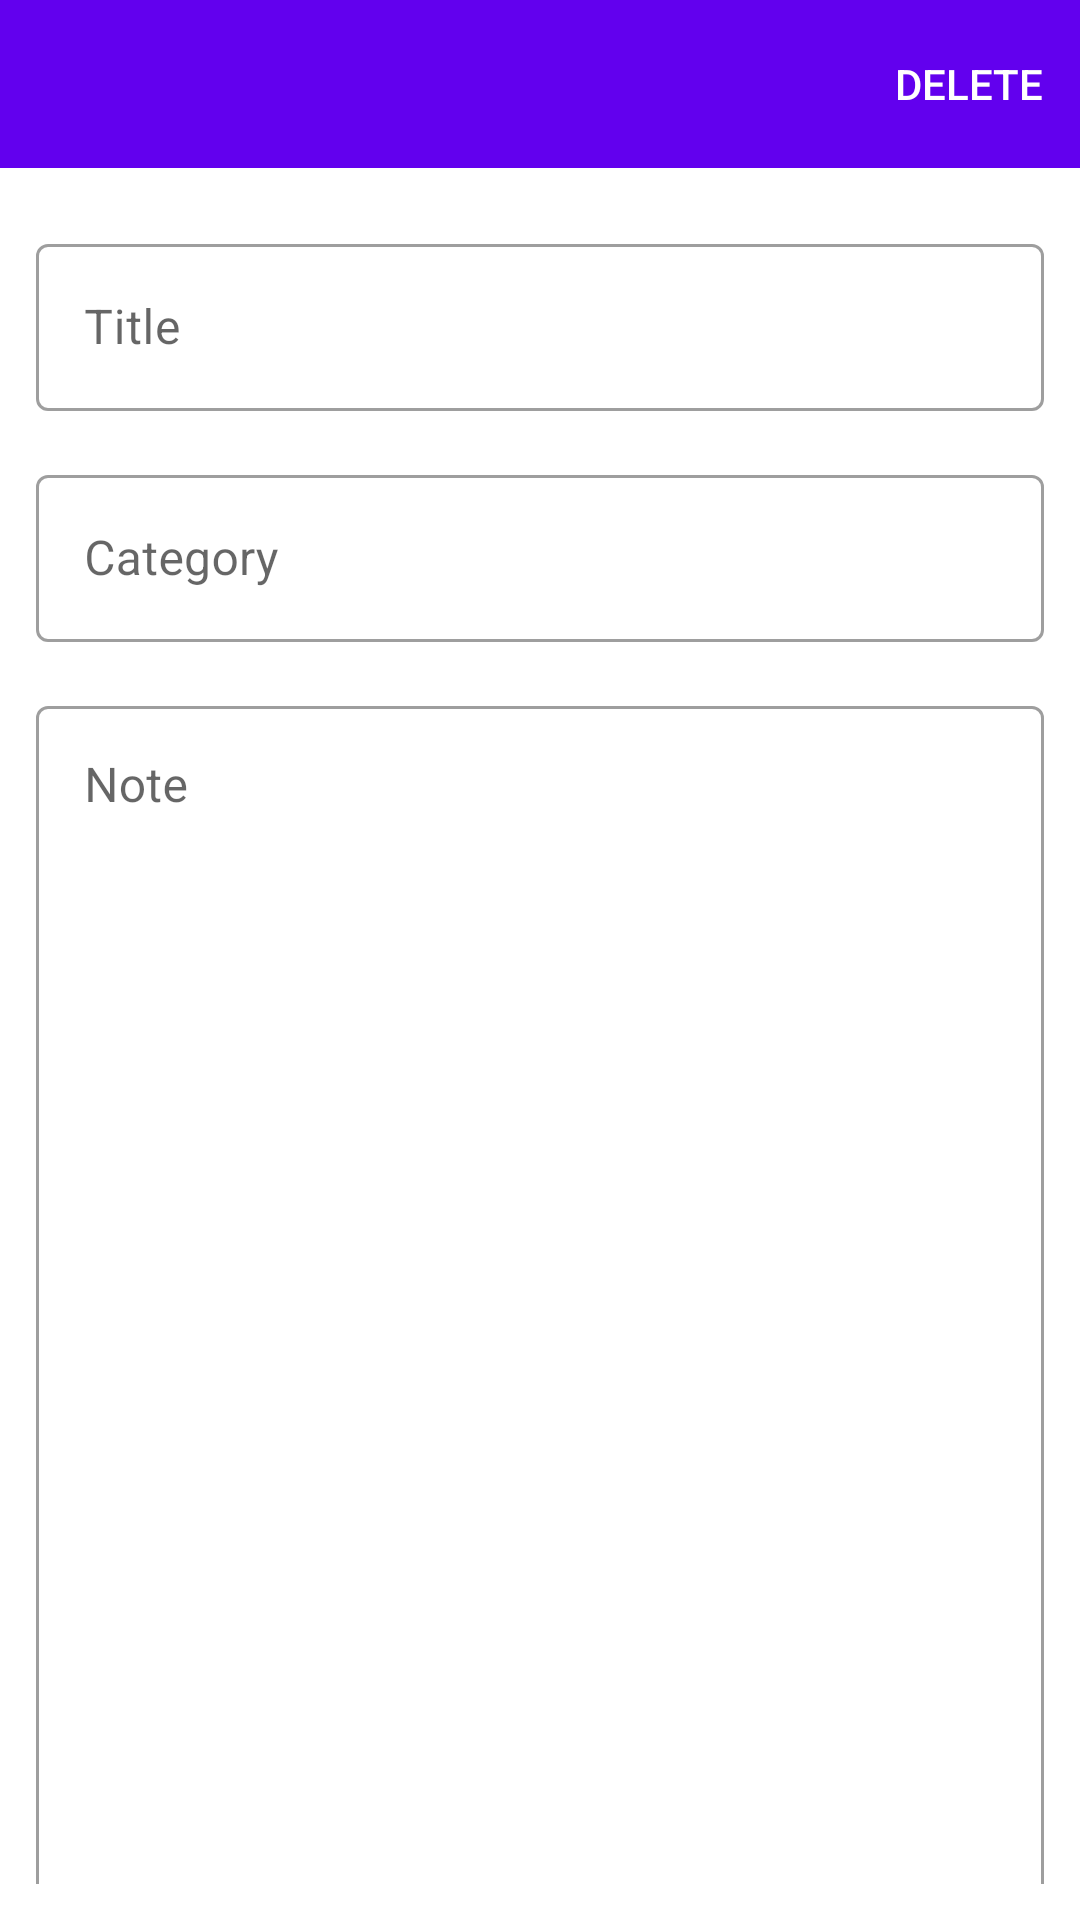

Android layout source for this screen:
<!-- AndroidManifest.xml: application theme Theme.NoteTakingApp -->
<!-- res/layout/fragment_edit.xml -->
<?xml version="1.0" encoding="utf-8"?>

<layout xmlns:android="http://schemas.android.com/apk/res/android"
    xmlns:app="http://schemas.android.com/apk/res-auto"
    xmlns:tools="http://schemas.android.com/tools">

    <data>

        <variable
            name="viewModel"
            type="com.example.notetakingapp.viewmodel.NoteTakingViewModel" />
    </data>

    <androidx.appcompat.widget.LinearLayoutCompat
        android:layout_width="match_parent"
        android:layout_height="match_parent"
        android:orientation="vertical">

        <com.google.android.material.appbar.AppBarLayout
            android:layout_width="match_parent"
            android:layout_height="wrap_content">

            <com.google.android.material.appbar.MaterialToolbar
                android:id="@+id/edit_fragment_top_bar"
                style="@style/Widget.MaterialComponents.Toolbar.Primary"
                android:layout_width="match_parent"
                android:layout_height="?attr/actionBarSize"
                app:menu="@menu/edit_menu_bar"
                app:title="" />
        </com.google.android.material.appbar.AppBarLayout>

        <androidx.appcompat.widget.LinearLayoutCompat
            android:layout_width="match_parent"
            android:layout_height="wrap_content"
            android:orientation="vertical"
            android:layout_marginVertical="12dp"
            android:layout_marginHorizontal="4dp">

            <com.google.android.material.textfield.TextInputLayout
                android:id="@+id/title_edit_text"
                android:layout_width="match_parent"
                android:layout_height="wrap_content"
                android:layout_margin="8dp"
                style="@style/Widget.MaterialComponents.TextInputLayout.OutlinedBox"
                android:hint="Title">

                <com.google.android.material.textfield.TextInputEditText
                    android:layout_width="match_parent"
                    android:layout_height="wrap_content" />
            </com.google.android.material.textfield.TextInputLayout>

            <com.google.android.material.textfield.TextInputLayout
                android:id="@+id/category_edit_text"
                android:layout_width="match_parent"
                android:layout_height="wrap_content"
                android:layout_margin="8dp"
                style="@style/Widget.MaterialComponents.TextInputLayout.OutlinedBox"
                android:hint="Category">

                <com.google.android.material.textfield.TextInputEditText
                    android:layout_width="match_parent"
                    android:layout_height="wrap_content" />
            </com.google.android.material.textfield.TextInputLayout>

            <com.google.android.material.textfield.TextInputLayout
                android:id="@+id/body_edit_text"
                android:layout_width="match_parent"
                android:layout_height="480dp"
                android:layout_margin="8dp"
                style="@style/Widget.MaterialComponents.TextInputLayout.OutlinedBox"
                android:hint="Note">

                <com.google.android.material.textfield.TextInputEditText
                    android:layout_width="match_parent"
                    android:layout_height="match_parent"
                    android:autoLink="web"
                    android:gravity="top"
                    android:inputType="textMultiLine"
                    android:linksClickable="true" />

            </com.google.android.material.textfield.TextInputLayout>
        </androidx.appcompat.widget.LinearLayoutCompat>

    </androidx.appcompat.widget.LinearLayoutCompat>
</layout>
<!-- resources referenced by this layout -->
<resources>
  <style name="Theme.NoteTakingApp" parent="Theme.MaterialComponents.DayNight.NoActionBar">
          
          <item name="colorPrimary">@color/purple_500</item>
          <item name="colorPrimaryVariant">@color/purple_700</item>
          <item name="colorOnPrimary">@color/white</item>
          
          <item name="colorSecondary">@color/teal_200</item>
          <item name="colorSecondaryVariant">@color/teal_700</item>
          <item name="colorOnSecondary">@color/black</item>
          
          <item name="android:statusBarColor" tools:targetApi="l">?attr/colorPrimaryVariant</item>
          
  
          <item name="windowActionModeOverlay">true</item>
          <item name="actionModeStyle">@style/Widget.AppCompat.ActionMode</item>
          <item name="actionModeBackground">@color/purple_200</item>
  
      </style>
  <color name="purple_500">#FF6200EE</color>
  <color name="purple_700">#FF3700B3</color>
  <color name="white">#FFFFFFFF</color>
  <color name="teal_200">#FF03DAC5</color>
  <color name="teal_700">#FF018786</color>
  <color name="black">#FF000000</color>
  <color name="purple_200">#FFBB86FC</color>
</resources>
